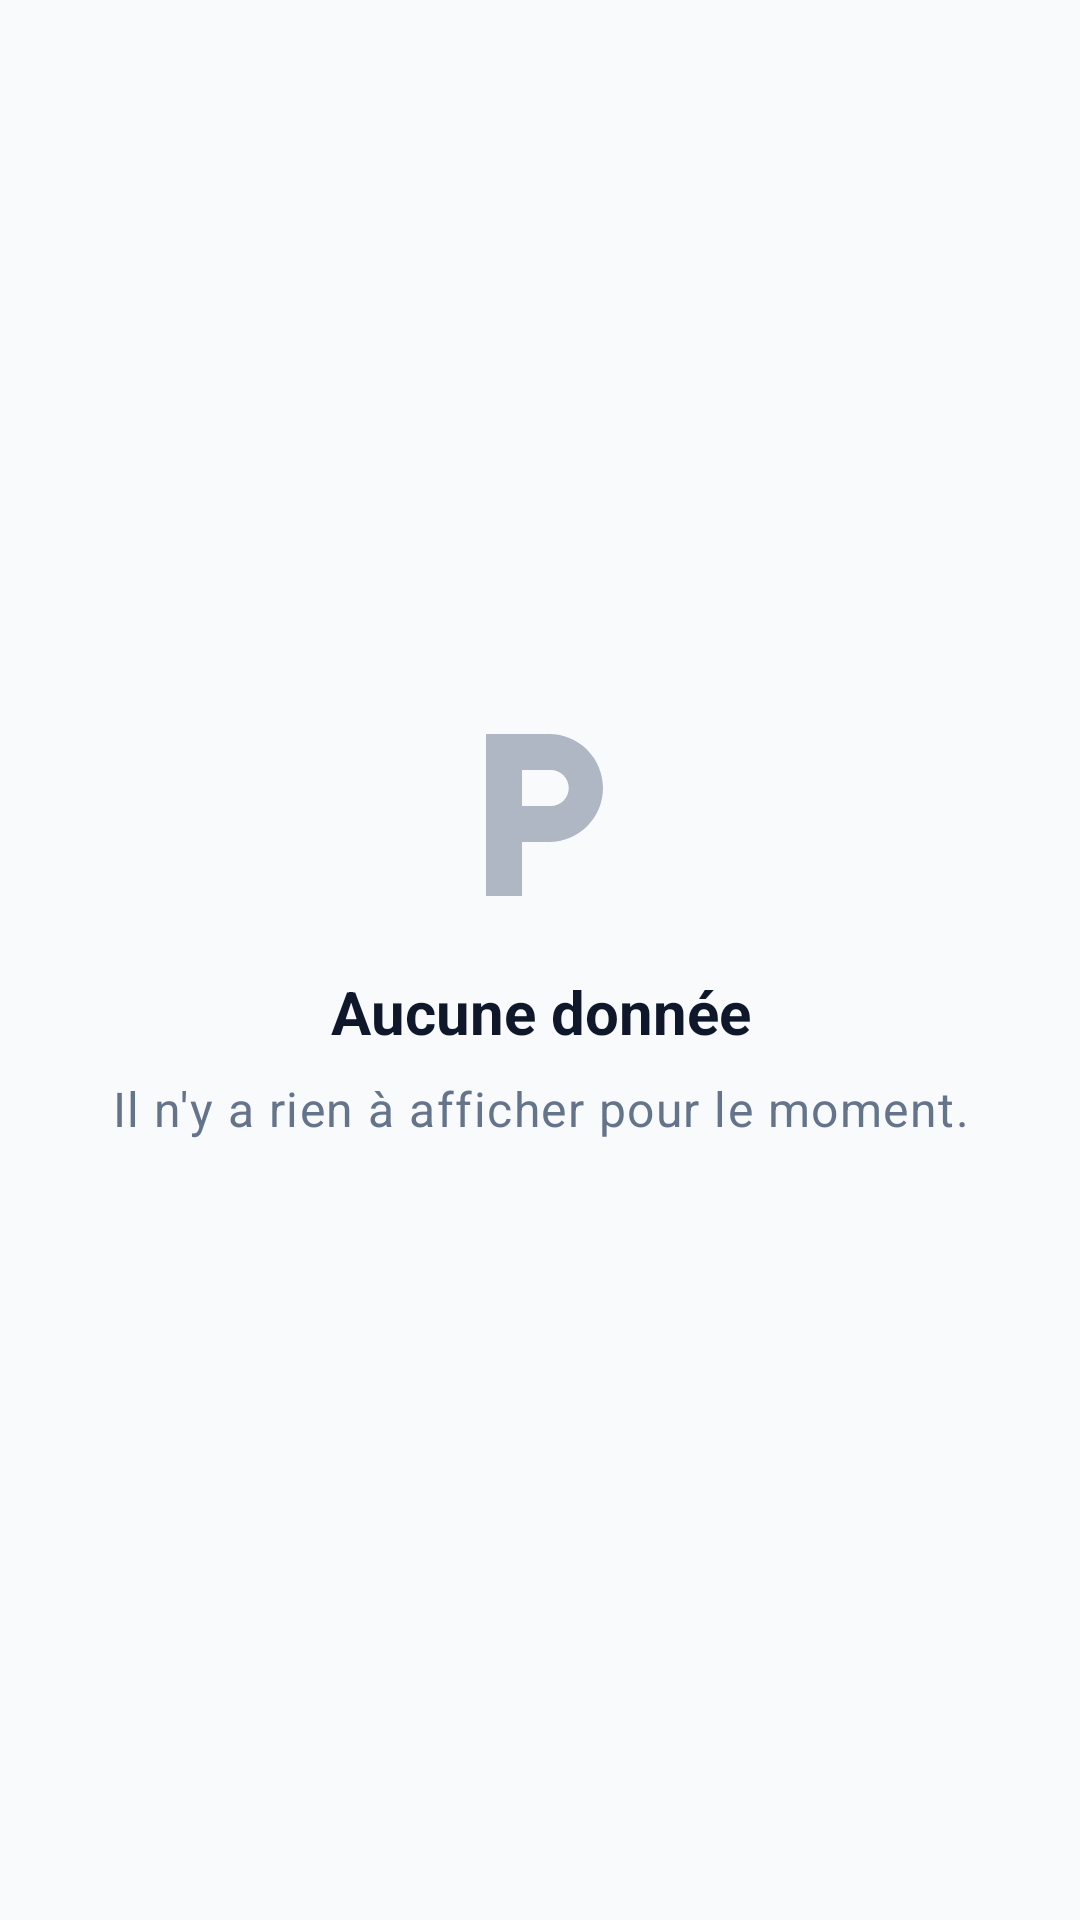

Reconstruct the res/layout file that produces this screen, plus the resources it refers to.
<!-- AndroidManifest.xml: application theme Theme.EasyPark -->
<!-- res/layout/empty_state.xml -->
<?xml version="1.0" encoding="utf-8"?>
<LinearLayout xmlns:android="http://schemas.android.com/apk/res/android"
    xmlns:app="http://schemas.android.com/apk/res-auto"
    android:layout_width="match_parent"
    android:layout_height="match_parent"
    android:gravity="center"
    android:orientation="vertical"
    android:padding="24dp">

    <ImageView
        android:id="@+id/empty_icon"
        android:layout_width="72dp"
        android:layout_height="72dp"
        android:layout_marginBottom="16dp"
        android:alpha="0.5"
        app:tint="?attr/colorOnSurfaceVariant"
        android:importantForAccessibility="no"
        android:src="@drawable/ic_local_parking" />

    <TextView
        android:id="@+id/empty_title"
        android:layout_width="wrap_content"
        android:layout_height="wrap_content"
        android:layout_marginBottom="8dp"
        android:text="@string/empty_title_default"
        android:textAppearance="@style/TextAppearance.EasyPark.Title"
        android:textColor="?attr/colorOnSurface"
        android:textAlignment="center" />

    <TextView
        android:id="@+id/empty_message"
        android:layout_width="wrap_content"
        android:layout_height="wrap_content"
        android:layout_marginBottom="24dp"
        android:text="@string/empty_message_default"
        android:textAppearance="@style/TextAppearance.EasyPark.Body"
        android:textColor="?attr/colorOnSurfaceVariant"
        android:textAlignment="center" />

    <Button
        android:id="@+id/empty_button"
        style="@style/Widget.EasyPark.Button.Tonal"
        android:layout_width="wrap_content"
        android:layout_height="wrap_content"
        android:text="@string/empty_button_default"
        android:visibility="gone" />

</LinearLayout>
<!-- resources referenced by this layout -->
<resources>
  <!-- drawable ic_local_parking (drawable) -->
  ﻿<?xml version="1.0" encoding="utf-8"?>
  <vector xmlns:android="http://schemas.android.com/apk/res/android"
      android:width="24dp"
      android:height="24dp"
      android:viewportWidth="24"
      android:viewportHeight="24"
      android:tint="?attr/colorControlNormal">
    <path
        android:fillColor="@android:color/white"
        android:pathData="M13 3H6v18h4v-6h3c3.31 0 6-2.69 6-6s-2.69-6-6-6zm.2 8H10V7h3.2c1.1 0 2 .9 2 2s-.9 2-2 2z"/>
  </vector>
  <string name="empty_button_default">Rafraîchir</string>
  <string name="empty_message_default">Il n\'y a rien à afficher pour le moment.</string>
  <string name="empty_title_default">Aucune donnée</string>
  <style name="TextAppearance.EasyPark.Body" parent="TextAppearance.Material3.BodyLarge">
          <item name="android:fontFamily">sans-serif</item>
          <item name="android:textSize">16sp</item>
          <item name="android:textStyle">normal</item>
      </style>
  <style name="TextAppearance.EasyPark.Title" parent="TextAppearance.Material3.TitleLarge">
          <item name="android:fontFamily">sans-serif-medium</item>
          <item name="android:textSize">20sp</item>
          <item name="android:textStyle">bold</item>
      </style>
  <style name="Widget.EasyPark.Button.Tonal" parent="Widget.Material3.Button.TonalButton">
          <item name="cornerRadius">@dimen/radius_button</item>
          <item name="android:fontFamily">sans-serif-medium</item>
      </style>
  <style name="Theme.EasyPark" parent="Base.Theme.EasyPark" />
  <dimen name="radius_button">12dp</dimen>
  <color name="md_theme_light_primary">#2563EB</color>
  <color name="md_theme_light_onPrimary">#FFFFFF</color>
  <color name="md_theme_light_primaryContainer">#DBEAFE</color>
  <color name="md_theme_light_onPrimaryContainer">#1E3A8A</color>
  <color name="md_theme_light_secondary">#64748B</color>
  <color name="md_theme_light_onSecondary">#FFFFFF</color>
  <color name="md_theme_light_error">#B91C1C</color>
  <color name="md_theme_light_onError">#FFFFFF</color>
  <color name="md_theme_light_errorContainer">#FEE2E2</color>
  <color name="md_theme_light_onErrorContainer">#7F1D1D</color>
  <color name="md_theme_light_background">#F8FAFC</color>
  <color name="md_theme_light_onBackground">#0F172A</color>
  <color name="md_theme_light_surface">#FFFFFF</color>
  <color name="md_theme_light_onSurface">#0F172A</color>
  <color name="md_theme_light_surfaceVariant">#F1F5F9</color>
  <color name="md_theme_light_onSurfaceVariant">#64748B</color>
  <color name="md_theme_light_outline">#CBD5E1</color>
  <style name="TextAppearance.EasyPark.Display" parent="TextAppearance.Material3.DisplayMedium">
          <item name="android:fontFamily">sans-serif</item>
          <item name="android:textSize">28sp</item>
          <item name="android:textStyle">bold</item>
      </style>
  <style name="TextAppearance.EasyPark.Label" parent="TextAppearance.Material3.LabelMedium">
          <item name="android:fontFamily">sans-serif-medium</item>
          <item name="android:textSize">12sp</item>
          <item name="android:textStyle">bold</item>
      </style>
</resources>
